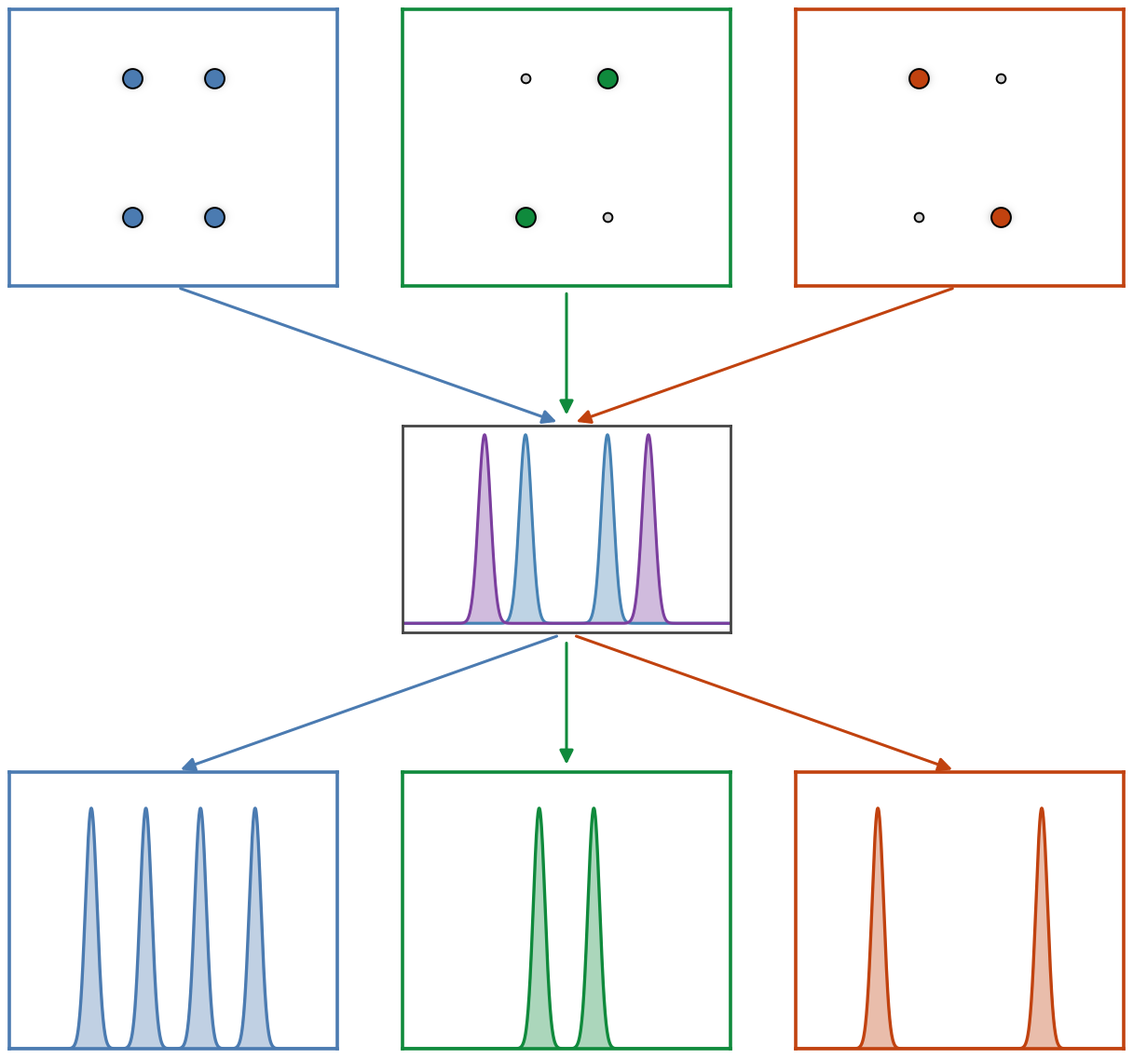

The script that saved this image: (Note: this script raises an exception after producing the figure.)
"""Paper illustration — minimal, arrow-based flow:

  Row 1 (3 columns)  three admissible joint couplings
                      \    |    /
                       ↘   ↓   ↙       (three arrows converging)
  Row 2 (centered)   one shared marginal — all three joints produce it
                       ↙   ↓   ↘       (three arrows diverging)
                      /    |    \
  Row 3 (3 columns)  three completely different TE distributions

No titles, no axis labels — the geometry alone carries the argument.

Run:
    python benchmarks/plots/plot_marginal_only_failure.py
"""
from __future__ import annotations
import os
import numpy as np
import matplotlib.pyplot as plt
from matplotlib.patches import FancyArrowPatch


# ── Distribution setup ─────────────────────────────────────────────────────
# Y_do0 modes at ±1, Y_do1 modes at ±2 → τ modes at {−3, −1, +1, +3}
# (comonotonic gives ±1, countermonotonic gives ±3, independent gives all four).
Y0_CENTRES = np.array([-1.0, +1.0])
Y1_CENTRES = np.array([-2.0, +2.0])
SIGMA_Y    = 0.15
GRID_Y     = np.linspace(-4, 4, 801)
GRID_TAU   = np.linspace(-6, 6, 1001)

CASES = [
    ('A', [((-1, -2), 0.25), ((-1, +2), 0.25), ((+1, -2), 0.25), ((+1, +2), 0.25)]),
    ('B', [((-1, -2), 0.50),                                     ((+1, +2), 0.50)]),
    ('C', [                    ((-1, +2), 0.50), ((+1, -2), 0.50)                  ]),
]
CASE_COLORS = ['#4B7BB1', '#0F8A3C', '#C1420F']   # blue / green / red


def kde_1d(centres, weights, grid, sigma=SIGMA_Y):
    d = grid[:, None] - centres[None, :]
    k = np.exp(-0.5 * (d / sigma) ** 2) / (np.sqrt(2 * np.pi) * sigma)
    return (weights[None, :] * k).sum(axis=1)


def kde_2d(joint_probs, grid_y0, grid_y1, sigma=SIGMA_Y):
    Yg0, Yg1 = np.meshgrid(grid_y0, grid_y1, indexing='ij')
    Z = np.zeros_like(Yg0)
    two_s2 = 2 * sigma ** 2
    for (y0, y1), p in joint_probs:
        Z += p * np.exp(-((Yg0 - y0) ** 2 + (Yg1 - y1) ** 2) / two_s2)
    return Z


def kde_tau(joint_probs, grid_tau, sigma=SIGMA_Y * np.sqrt(2)):
    d = grid_tau[:, None] - np.array([[y1 - y0] for (y0, y1), _ in joint_probs]).T
    k = np.exp(-0.5 * (d / sigma) ** 2) / (np.sqrt(2 * np.pi) * sigma)
    w = np.array([p for _, p in joint_probs])
    return (w[None, :] * k).sum(axis=1)


# ── Figure — 3 rows × 3 cols, middle row has one central panel ─────────────
fig = plt.figure(figsize=(13, 12))
gs = fig.add_gridspec(3, 3,
                       height_ratios=[1.0, 0.75, 1.0],
                       hspace=0.55, wspace=0.20,
                       left=0.06, right=0.98, top=0.98, bottom=0.05)


# Row 1: three joints
extent = [GRID_Y.min(), GRID_Y.max(), GRID_Y.min(), GRID_Y.max()]
joint_axes = []
for c, ((_, jp), color) in enumerate(zip(CASES, CASE_COLORS)):
    ax = fig.add_subplot(gs[0, c])
    joint_axes.append(ax)
    Z = kde_2d(jp, GRID_Y, GRID_Y)
    ax.imshow(Z.T, origin='lower', extent=extent, cmap='Greys', aspect='auto')
    for (y0, y1) in [(-1, -2), (-1, +2), (+1, -2), (+1, +2)]:
        active = any(pp[0] == (y0, y1) for pp in jp)
        ax.plot(y0, y1, 'o',
                color=color if active else 'lightgray',
                markersize=(15 if active else 7),
                markeredgecolor='black', markeredgewidth=1.4, zorder=5)
    for spine in ax.spines.values():
        spine.set_edgecolor(color); spine.set_linewidth(2.6)
    ax.set_xlim(-4, 4); ax.set_ylim(-4, 4)
    ax.set_xticks([]); ax.set_yticks([])


# Row 2: single shared marginal in the center column, other cells empty
ax_marg = fig.add_subplot(gs[1, 1])
p_y0 = kde_1d(Y0_CENTRES, np.array([0.5, 0.5]), GRID_Y)
p_y1 = kde_1d(Y1_CENTRES, np.array([0.5, 0.5]), GRID_Y)
ax_marg.fill_between(GRID_Y, p_y0, alpha=0.35, color='steelblue')
ax_marg.plot(GRID_Y, p_y0, color='steelblue', lw=2.2)
ax_marg.fill_between(GRID_Y, p_y1, alpha=0.35, color='#7B3E9E')
ax_marg.plot(GRID_Y, p_y1, color='#7B3E9E', lw=2.2)
ax_marg.set_xlim(-4, 4)
ax_marg.set_xticks([]); ax_marg.set_yticks([])
for spine in ax_marg.spines.values():
    spine.set_edgecolor('#444'); spine.set_linewidth(2.0)


# Row 3: three TE distributions
te_axes = []
for c, ((_, jp), color) in enumerate(zip(CASES, CASE_COLORS)):
    ax = fig.add_subplot(gs[2, c])
    te_axes.append(ax)
    p_tau = kde_tau(jp, GRID_TAU)
    ax.fill_between(GRID_TAU, p_tau, alpha=0.35, color=color)
    ax.plot(GRID_TAU, p_tau, color=color, lw=2.4)
    ax.set_xlim(-6, 6)
    ax.set_ylim(0, p_tau.max() * 1.15)
    ax.set_xticks([]); ax.set_yticks([])
    for spine in ax.spines.values():
        spine.set_edgecolor(color); spine.set_linewidth(2.6)


# ── Arrows: joints ↘↓↙ into the shared marginal, then ↙↓↘ out to the TEs
fig.canvas.draw()   # force layout so bboxes are meaningful


def _bbox_center_bottom(ax):
    bb = ax.get_position()
    return (bb.x0 + bb.width / 2, bb.y0)


def _bbox_center_top(ax):
    bb = ax.get_position()
    return (bb.x0 + bb.width / 2, bb.y0 + bb.height)


for c, ax in enumerate(joint_axes):
    src = _bbox_center_bottom(ax)
    dst = _bbox_center_top(ax_marg)
    color = CASE_COLORS[c]
    arrow = FancyArrowPatch(src, dst,
                             transform=fig.transFigure,
                             arrowstyle='-|>', mutation_scale=22,
                             color=color, lw=2.2,
                             shrinkA=6, shrinkB=8)
    fig.add_artist(arrow)

for c, ax in enumerate(te_axes):
    src = _bbox_center_bottom(ax_marg)
    dst = _bbox_center_top(ax)
    color = CASE_COLORS[c]
    arrow = FancyArrowPatch(src, dst,
                             transform=fig.transFigure,
                             arrowstyle='-|>', mutation_scale=22,
                             color=color, lw=2.2,
                             shrinkA=8, shrinkB=6)
    fig.add_artist(arrow)


_HERE   = os.path.dirname(os.path.abspath(__file__))
_OUTDIR = os.path.join(_HERE, 'TE_demonstration')
os.makedirs(_OUTDIR, exist_ok=True)
out_path = os.path.join(_OUTDIR, 'marginal_only_failure.png')
fig.savefig(out_path, dpi=140, bbox_inches='tight')
plt.close(fig)
print(f'[save] {out_path}')
